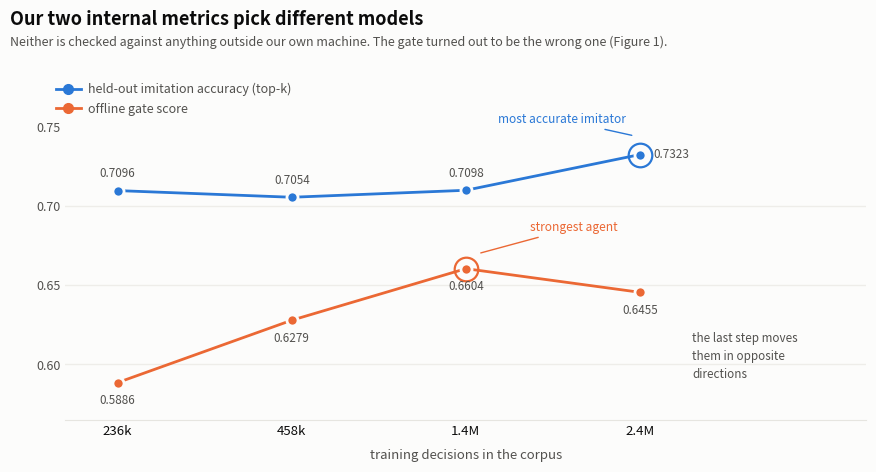

Recreate this plot in Python. (Note: this script raises an exception after producing the figure.)
"""Figure 2 -- our two internal metrics select different models.

Both are rates on the same 0-1 scale, so they share one axis (never two).
Four corpus sizes, held-out imitation accuracy against gate score. The point is
the crossing at the end: the most accurate imitator is not the best-scoring agent,
and neither metric has anything external to check it against.
"""
import matplotlib
matplotlib.use("Agg")
import matplotlib.pyplot as plt

SURFACE = "#fcfcfb"
INK, INK2, MUTED = "#0b0b0b", "#52514e", "#8a8880"
ACC, GATE = "#2a78d6", "#eb6834"      # validated pair: CVD dE 24.7, all checks PASS

LABELS = ["236k", "458k", "1.4M", "2.4M"]
ACCV = [0.7096, 0.7054, 0.7098, 0.7323]
GATEV = [0.5886, 0.6279, 0.6604, 0.6455]
X = list(range(4))

fig, ax = plt.subplots(figsize=(8.8, 4.9), dpi=220)
fig.patch.set_facecolor(SURFACE); ax.set_facecolor(SURFACE)

for y in (0.60, 0.65, 0.70):
    ax.axhline(y, color="#eeede9", lw=1, zorder=0)

ax.plot(X, ACCV, "-o", color=ACC, lw=2, ms=8, zorder=3,
        markeredgecolor=SURFACE, markeredgewidth=2)
ax.plot(X, GATEV, "-o", color=GATE, lw=2, ms=8, zorder=3,
        markeredgecolor=SURFACE, markeredgewidth=2)

for x, v in zip(X, ACCV):
    if x == 3:
        ax.text(x + 0.075, v, f"{v:.4f}", ha="left", va="center", fontsize=8.4, color=INK2)
    else:
        ax.text(x, v + 0.0085, f"{v:.4f}", ha="center", fontsize=8.4, color=INK2)
for x, v in zip(X, GATEV):
    ax.text(x, v - 0.0135, f"{v:.4f}", ha="center", fontsize=8.4, color=INK2)

# ring the winner of each metric -- they are different models
ax.plot([3], [ACCV[3]], "o", ms=17, mfc="none", mec=ACC, mew=1.6, zorder=2)
ax.plot([2], [GATEV[2]], "o", ms=17, mfc="none", mec=GATE, mew=1.6, zorder=2)
ax.annotate("most accurate imitator", xy=(3, ACCV[3] + 0.011), xytext=(2.55, 0.752),
            fontsize=8.6, color=ACC, ha="center",
            arrowprops=dict(arrowstyle="-", color=ACC, lw=1, shrinkA=1, shrinkB=6))
ax.annotate("strongest agent", xy=(2 + 0.055, GATEV[2] + 0.009), xytext=(2.62, 0.684),
            fontsize=8.6, color=GATE, ha="center",
            arrowprops=dict(arrowstyle="-", color=GATE, lw=1, shrinkA=1, shrinkB=4))

ax.text(3.30, 0.605, "the last step moves\nthem in opposite\ndirections",
        fontsize=8.4, color=INK2, va="center", ha="left", linespacing=1.5)

from matplotlib.lines import Line2D
ax.legend(handles=[
    Line2D([], [], marker="o", ls="-", lw=2, ms=7, color=ACC,
           label="held-out imitation accuracy (top-k)"),
    Line2D([], [], marker="o", ls="-", lw=2, ms=7, color=GATE,
           label="offline gate score"),
], loc="upper left", frameon=False, fontsize=9, labelcolor=INK2,
   handletextpad=0.6, borderaxespad=0.1, bbox_to_anchor=(-0.02, 1.03))

ax.set_xticks(X); ax.set_xticklabels(LABELS, fontsize=9.5, color=INK)
ax.set_xlabel("training decisions in the corpus", fontsize=9.5, color=INK2, labelpad=8)
ax.set_xlim(-0.30, 4.30)
ax.set_ylim(0.565, 0.775)
ax.set_yticks([0.60, 0.65, 0.70, 0.75])
ax.set_yticklabels(["0.60", "0.65", "0.70", "0.75"], fontsize=9, color=INK2)
for s in ("top", "right", "left"):
    ax.spines[s].set_visible(False)
ax.spines["bottom"].set_color("#e6e5e0")
ax.tick_params(length=0)

fig.suptitle("Our two internal metrics pick different models",
             x=0.012, y=0.972, ha="left", fontsize=13, color=INK, fontweight="bold")
fig.text(0.012, 0.898,
         "Neither is checked against anything outside our own machine. "
         "The gate turned out to be the wrong one (Figure 1).",
         ha="left", fontsize=9, color=INK2)
fig.subplots_adjust(left=0.075, right=0.985, top=0.815, bottom=0.135)
out = __file__.replace(".py", ".png")
fig.savefig(out, facecolor=SURFACE)
print("wrote", out)
